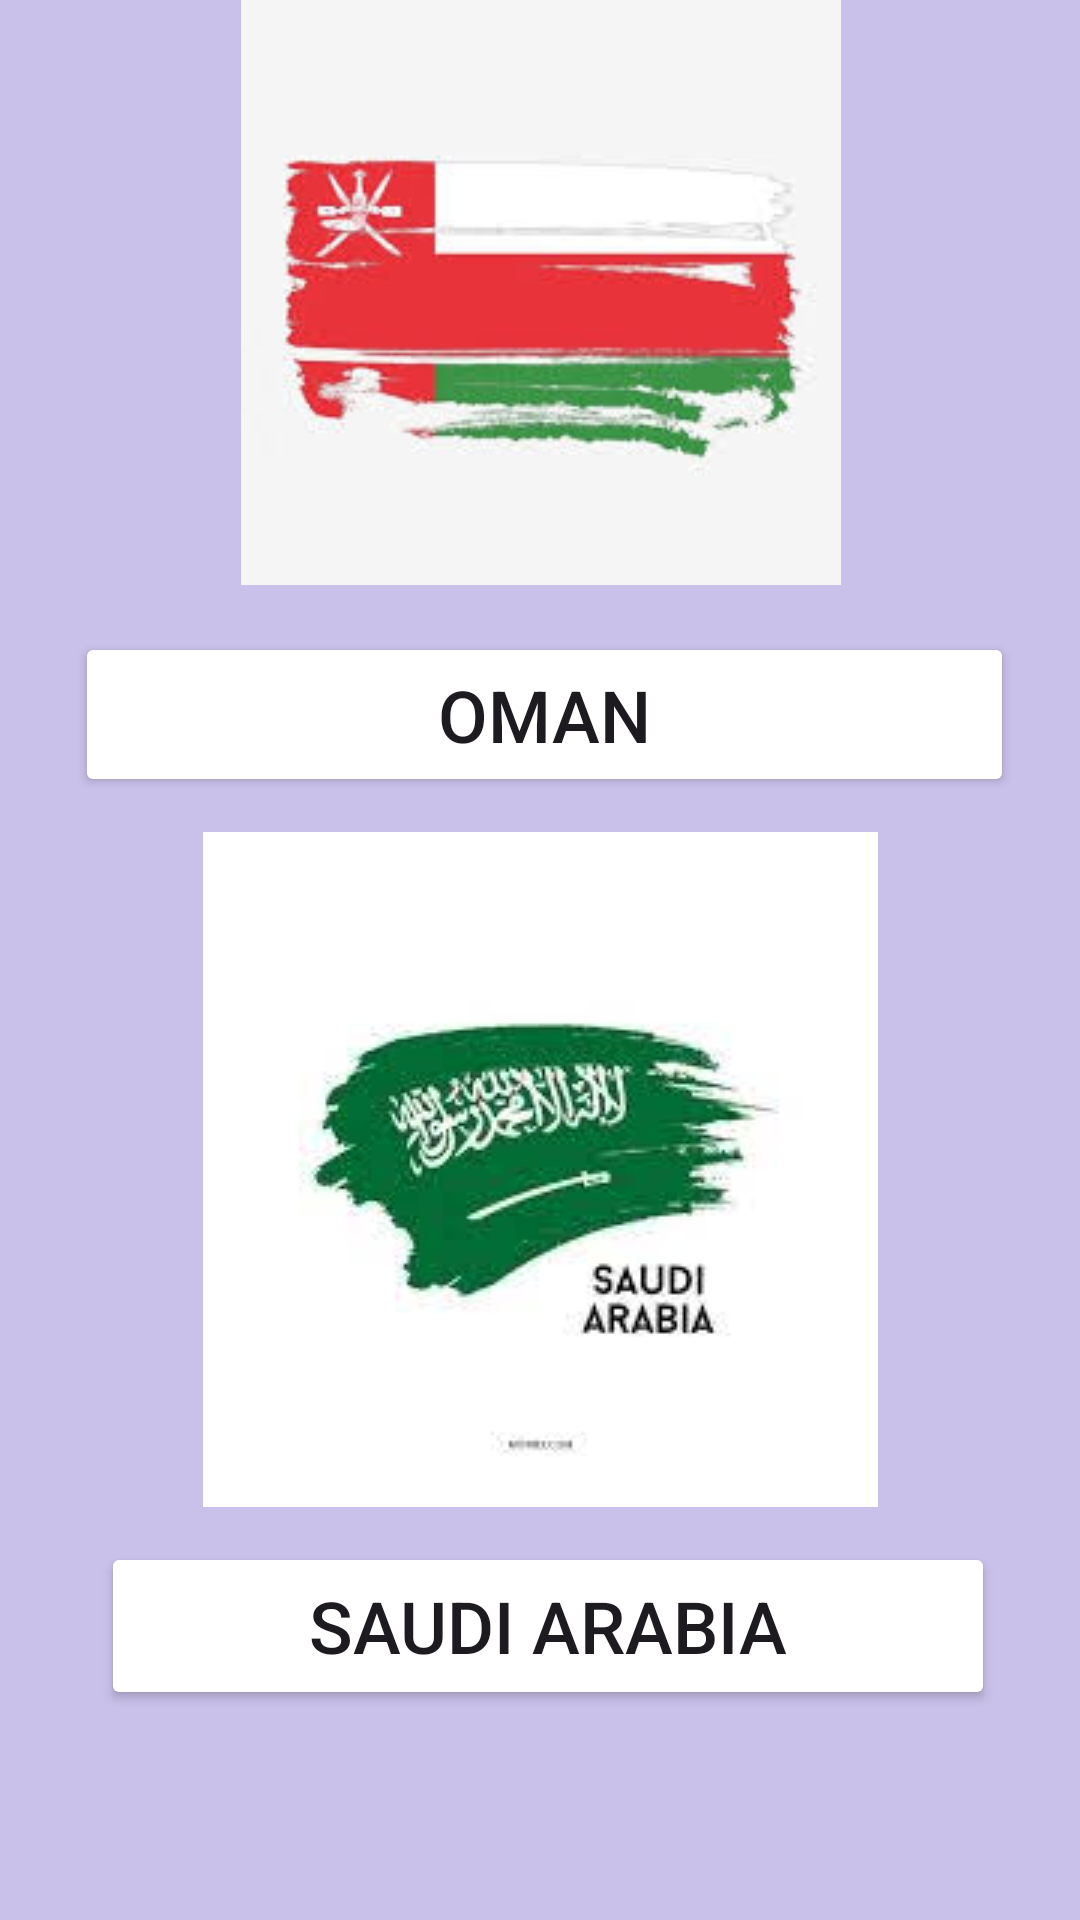

Write the Android layout XML for this screen, with the resource values it uses.
<!-- AndroidManifest.xml: application theme Theme.MyApplication -->
<!-- res/layout/activity_login.xml -->
<?xml version="1.0" encoding="utf-8"?>
<androidx.constraintlayout.widget.ConstraintLayout xmlns:android="http://schemas.android.com/apk/res/android"
    xmlns:app="http://schemas.android.com/apk/res-auto"
    xmlns:tools="http://schemas.android.com/tools"
    android:layout_width="match_parent"
    android:layout_height="match_parent"
    android:background="@color/material_dynamic_tertiary80"
    android:onClick="GO"
    tools:context=".LoginActivity"
    tools:ignore="UsingOnClickInXml">

    <Button
        android:id="@+id/omanBtn"
        android:layout_width="313dp"
        android:layout_height="55dp"
        android:layout_marginStart="16dp"
        android:layout_marginTop="16dp"
        android:layout_marginEnd="16dp"
        android:layout_marginBottom="16dp"
        android:onClick="go"
        android:text="@string/OmanBtn"
        android:backgroundTint="@color/purple"
        android:textSize="24sp"
        app:layout_constraintBottom_toBottomOf="parent"
        app:layout_constraintEnd_toEndOf="parent"
        app:layout_constraintHorizontal_bias="0.606"
        app:layout_constraintStart_toStartOf="parent"
        app:layout_constraintTop_toTopOf="parent"
        app:layout_constraintVertical_bias="0.352"
        tools:ignore="UsingOnClickInXml" />

    <Button
        android:id="@+id/saudiBtn"
        android:layout_width="298dp"
        android:layout_height="56dp"
        android:layout_marginStart="16dp"
        android:layout_marginTop="16dp"
        android:layout_marginEnd="16dp"
        android:layout_marginBottom="16dp"
        android:onClick="Go"
        android:text="@string/saudi_arabiaBtn"
        android:backgroundTint="@color/purple"
        android:textSize="24sp"
        app:layout_constraintBottom_toBottomOf="parent"
        app:layout_constraintEnd_toEndOf="parent"
        app:layout_constraintHorizontal_bias="0.592"
        app:layout_constraintStart_toStartOf="parent"
        app:layout_constraintTop_toBottomOf="@+id/omanBtn"
        app:layout_constraintVertical_bias="0.811"
        tools:ignore="UsingOnClickInXml" />

    <ImageView
        android:id="@+id/imageView2"
        android:layout_width="313dp"
        android:layout_height="200dp"
        android:layout_marginStart="16dp"
        android:layout_marginTop="16dp"
        android:layout_marginEnd="16dp"
        android:layout_marginBottom="16dp"
        android:contentDescription="@string/todo2"
        app:layout_constraintBottom_toTopOf="@+id/omanBtn"
        app:layout_constraintEnd_toEndOf="parent"
        app:layout_constraintStart_toStartOf="parent"
        app:layout_constraintTop_toTopOf="parent"
        app:layout_constraintVertical_bias="1.0"
        app:srcCompat="@drawable/images" />

    <ImageView
        android:id="@+id/imageView3"
        android:layout_width="wrap_content"
        android:layout_height="wrap_content"
        android:layout_marginStart="16dp"
        android:layout_marginTop="16dp"
        android:layout_marginEnd="16dp"
        android:layout_marginBottom="16dp"
        android:contentDescription="@string/todo1"
        app:layout_constraintBottom_toTopOf="@+id/saudiBtn"
        app:layout_constraintEnd_toEndOf="parent"
        app:layout_constraintStart_toStartOf="parent"
        app:layout_constraintTop_toBottomOf="@+id/omanBtn"
        app:srcCompat="@drawable/images3"
        tools:ignore="MissingConstraints" />
</androidx.constraintlayout.widget.ConstraintLayout>
<!-- resources referenced by this layout -->
<resources>
  <!-- drawable images: png bitmap (drawable, 6135 bytes) -->
  <!-- drawable images3: png bitmap (drawable, 4540 bytes) -->
  <string name="OmanBtn">Oman</string>
  <string name="saudi_arabiaBtn">Saudi Arabia</string>
  <string name="todo1">TODO</string>
  <string name="todo2">TODO</string>
  <style name="Theme.MyApplication" parent="Base.Theme.MyApplication" />
  <style name="Base.Theme.MyApplication" parent="Theme.Material3.DayNight.NoActionBar">
          
          <item name="colorPrimary">@color/material_dynamic_tertiary80</item>
          <item name="colorPrimaryVariant">@color/material_dynamic_tertiary80</item>
      </style>
</resources>
